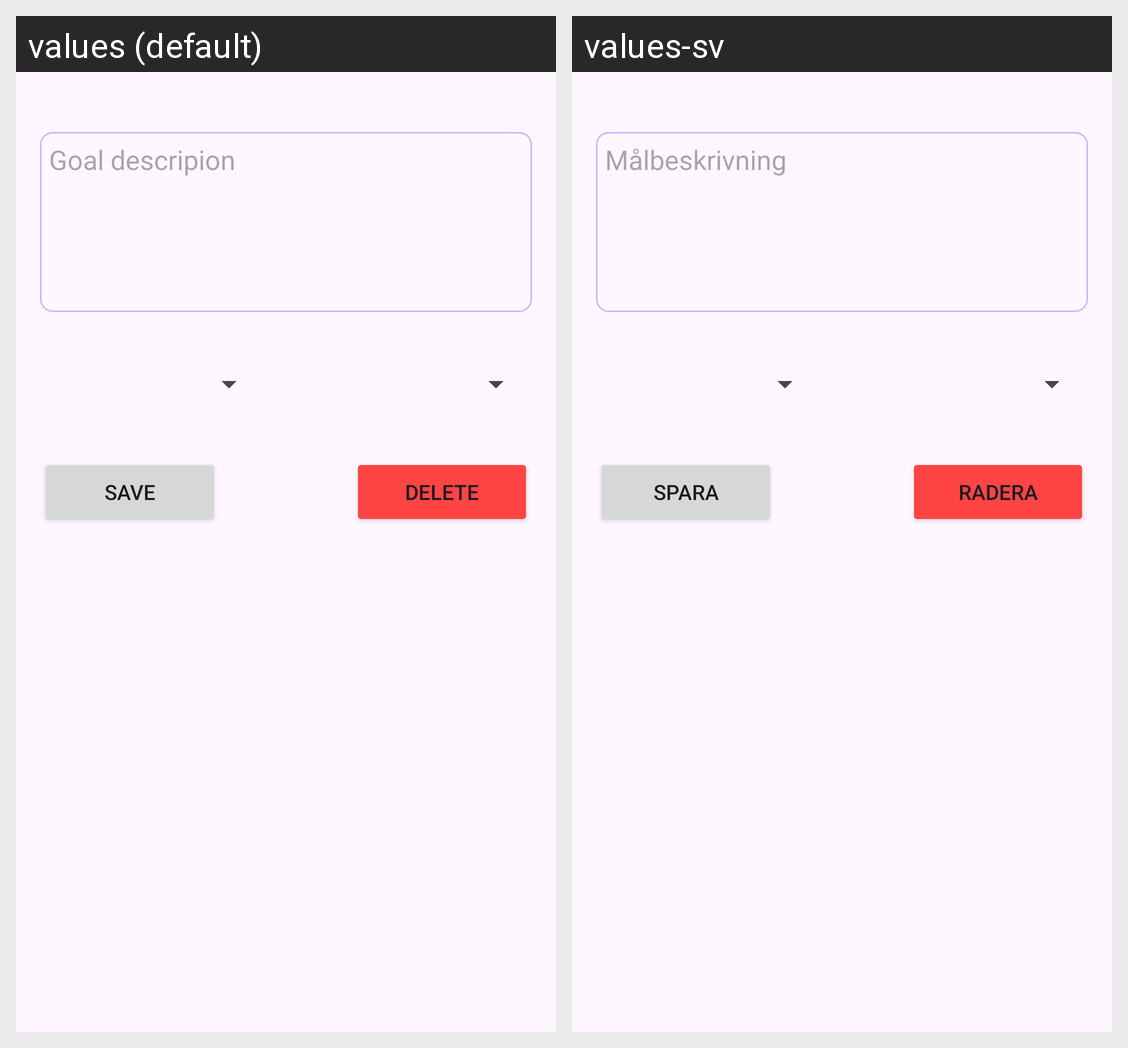

Here is an Android app screen in its default locale and in the app's own translations. Write out the translated-string differences for the strings that appear on this screen.
Android screen res/layout/fragment_edit_goal.xml rendered under 2 locales, left to right: values (default), values-sv. Device: Nexus 5 (rendered at 1080×1920; each locale shown at half size, 540×960, under a caption strip naming it); theme Theme.MyTrainingTracker.
Strings drawn on this screen, with the default value and each locale's value (text and hints the layout hard-codes, and strings that could not be matched under every locale, appear in the picture but are not listed):

goal_description
  values: Goal descripion
  values-sv: Målbeskrivning

save
  values: Save
  values-sv: Spara

delete
  values: Delete
  values-sv: Radera
